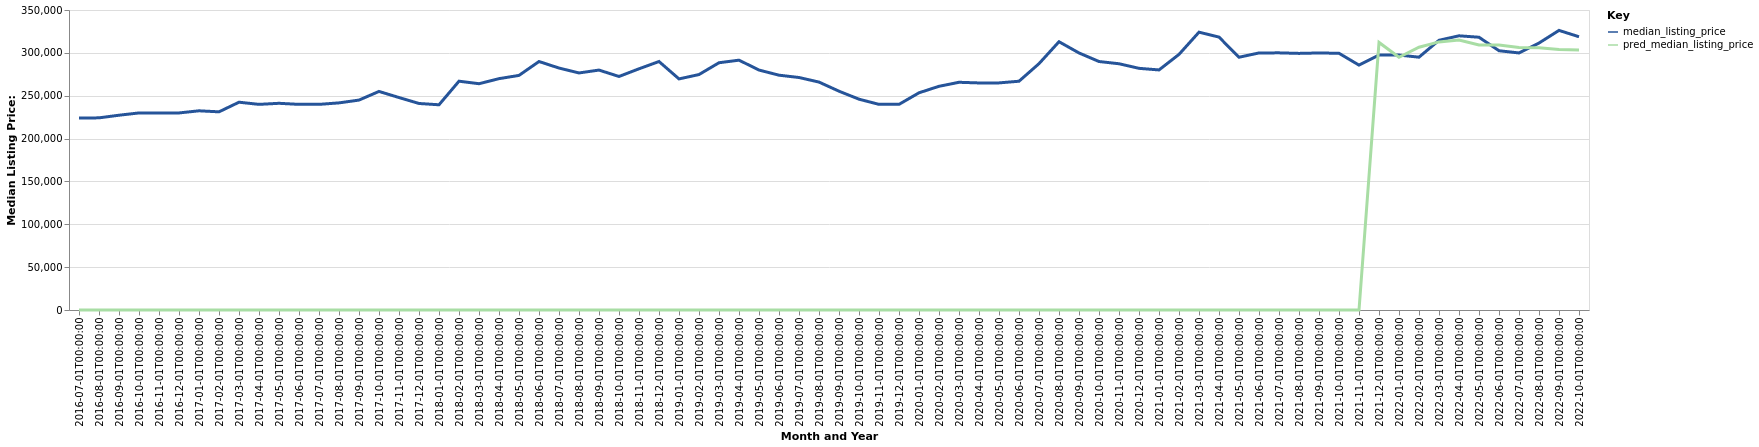

The table this chart was drawn from, first rows:
date, time_idx, median_listing_price, thirty_year_interest_rate_five, month, county_name, active_listing_count, pred_median_listing_price, month_year
2016-07-01, 0, 223950, 3.72, 7, Red Wing, MN, 221.0, 0, Jul-2016
2016-08-01, 1, 224175, 3.73, 8, Red Wing, MN, 213.0, 0, Aug-2016
2016-09-01, 2, 227250, 3.66, 9, Red Wing, MN, 230.0, 0, Sep-2016
2016-10-01, 3, 229900, 3.64, 10, Red Wing, MN, 207.0, 0, Oct-2016
2016-11-01, 4, 229900, 3.66, 11, Red Wing, MN, 192.0, 0, Nov-2016
2016-12-01, 5, 229900, 3.48, 12, Red Wing, MN, 175.0, 0, Dec-2016
2017-01-01, 6, 232400, 3.45, 1, Red Wing, MN, 137.0, 0, Jan-2017
2017-02-01, 7, 231200, 3.5, 2, Red Wing, MN, 135.0, 0, Feb-2017
2017-03-01, 8, 242425, 3.52, 3, Red Wing, MN, 151.0, 0, Mar-2017
2017-04-01, 9, 239900, 4.03, 4, Red Wing, MN, 161.0, 0, Apr-2017
2017-05-01, 10, 241150, 4.32, 5, Red Wing, MN, 163.0, 0, May-2017
2017-06-01, 11, 239900, 4.2, 6, Red Wing, MN, 163.0, 0, Jun-2017
2017-07-01, 12, 239900, 4.19, 7, Red Wing, MN, 172.0, 0, Jul-2017
2017-08-01, 13, 241650, 4.3, 8, Red Wing, MN, 174.0, 0, Aug-2017
2017-09-01, 14, 244900, 4.1, 9, Red Wing, MN, 160.0, 0, Sep-2017
2017-10-01, 15, 255000, 4.05, 10, Red Wing, MN, 171.0, 0, Oct-2017
2017-11-01, 16, 247868, 3.94, 11, Red Wing, MN, 163.0, 0, Nov-2017
2017-12-01, 17, 240950, 4.03, 12, Red Wing, MN, 139.0, 0, Dec-2017
2018-01-01, 18, 239425, 3.93, 1, Red Wing, MN, 119.0, 0, Jan-2018
2018-02-01, 19, 266950, 3.83, 2, Red Wing, MN, 123.0, 0, Feb-2018
2018-03-01, 20, 264000, 3.94, 3, Red Wing, MN, 134.0, 0, Mar-2018
2018-04-01, 21, 269900, 3.95, 4, Red Wing, MN, 141.0, 0, Apr-2018
2018-05-01, 22, 273700, 3.99, 5, Red Wing, MN, 163.0, 0, May-2018
2018-06-01, 23, 289900, 4.15, 6, Red Wing, MN, 173.0, 0, Jun-2018
2018-07-01, 24, 282275, 4.4, 7, Red Wing, MN, 178.0, 0, Jul-2018
2018-08-01, 25, 276563, 4.46, 8, Red Wing, MN, 188.0, 0, Aug-2018
2018-09-01, 26, 279900, 4.58, 9, Red Wing, MN, 198.0, 0, Sep-2018
2018-10-01, 27, 272450, 4.66, 10, Red Wing, MN, 205.0, 0, Oct-2018
2018-11-01, 28, 281400, 4.62, 11, Red Wing, MN, 182.0, 0, Nov-2018
2018-12-01, 29, 289900, 4.54, 12, Red Wing, MN, 157.0, 0, Dec-2018
2019-01-01, 30, 269600, 4.6, 1, Red Wing, MN, 138.0, 0, Jan-2019
2019-02-01, 31, 274700, 4.72, 2, Red Wing, MN, 130.0, 0, Feb-2019
2019-03-01, 32, 288471, 4.9, 3, Red Wing, MN, 135.0, 0, Mar-2019
2019-04-01, 33, 291471, 4.94, 4, Red Wing, MN, 152.0, 0, Apr-2019
2019-05-01, 34, 279950, 4.75, 5, Red Wing, MN, 167.0, 0, May-2019
2019-06-01, 35, 273950, 4.51, 6, Red Wing, MN, 184.0, 0, Jun-2019
2019-07-01, 36, 271250, 4.41, 7, Red Wing, MN, 203.0, 0, Jul-2019
2019-08-01, 37, 265909, 4.41, 8, Red Wing, MN, 211.0, 0, Aug-2019
2019-09-01, 38, 255273, 4.2, 9, Red Wing, MN, 210.0, 0, Sep-2019
2019-10-01, 39, 245950, 4.14, 10, Red Wing, MN, 211.0, 0, Oct-2019
2019-11-01, 40, 239900, 3.84, 11, Red Wing, MN, 202.0, 0, Nov-2019
2019-12-01, 41, 239900, 3.81, 12, Red Wing, MN, 172.0, 0, Dec-2019
2020-01-01, 42, 253400, 3.75, 1, Red Wing, MN, 159.0, 0, Jan-2020
2020-02-01, 43, 261000, 3.73, 2, Red Wing, MN, 151.0, 0, Feb-2020
2020-03-01, 44, 265675, 3.78, 3, Red Wing, MN, 162.0, 0, Mar-2020
2020-04-01, 45, 264900, 3.75, 4, Red Wing, MN, 153.0, 0, Apr-2020
2020-05-01, 46, 264950, 3.74, 5, Red Wing, MN, 168.0, 0, May-2020
2020-06-01, 47, 266900, 3.72, 6, Red Wing, MN, 173.0, 0, Jun-2020
2020-07-01, 48, 287400, 3.49, 7, Red Wing, MN, 145.0, 0, Jul-2020
2020-08-01, 49, 313000, 3.65, 8, Red Wing, MN, 134.0, 0, Aug-2020
2020-09-01, 50, 299900, 3.33, 9, Red Wing, MN, 149.0, 0, Sep-2020
2020-10-01, 51, 289900, 3.28, 10, Red Wing, MN, 144.0, 0, Oct-2020
2020-11-01, 52, 287300, 3.21, 11, Red Wing, MN, 134.0, 0, Nov-2020
2020-12-01, 53, 281950, 3.07, 12, Red Wing, MN, 109.0, 0, Dec-2020
2021-01-01, 54, 280075, 2.99, 1, Red Wing, MN, 78.0, 0, Jan-2021
2021-02-01, 55, 298200, 2.93, 2, Red Wing, MN, 67.0, 0, Feb-2021
2021-03-01, 56, 324145, 2.88, 3, Red Wing, MN, 62.0, 0, Mar-2021
2021-04-01, 57, 318390, 2.84, 4, Red Wing, MN, 63.0, 0, Apr-2021
2021-05-01, 58, 294900, 2.71, 5, Red Wing, MN, 77.0, 0, May-2021
2021-06-01, 59, 299900, 2.79, 6, Red Wing, MN, 81.0, 0, Jun-2021
... 16 more rows
